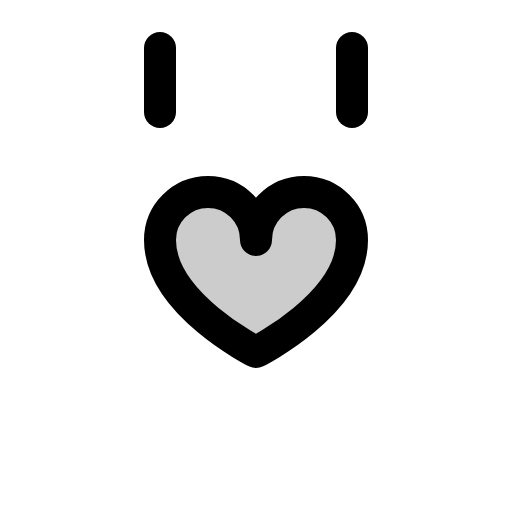
t = 0.00 s
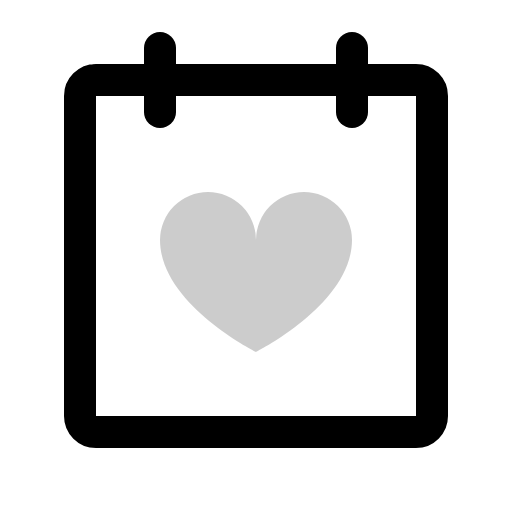
t = 0.90 s
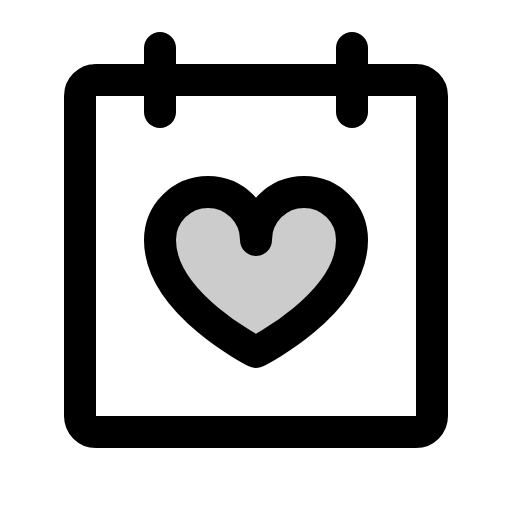
t = 1.28 s
t = 1.65 s: frame unchanged from t = 1.28 s, image omitted
t = 2.03 s: frame unchanged from t = 1.28 s, image omitted

The animated SVG that drew these frames (rendered in a browser with its animation timeline set to each time). Animation: 1 CSS @keyframes rule; one cycle of 2.40 s, repeats indefinitely.

<svg xmlns="http://www.w3.org/2000/svg" viewBox="0 0 256 256">
  <style>
    .draw-line {
      stroke-dasharray: 2000;
      stroke-dashoffset: 0;
    }
    svg:hover .draw-line {
      animation: phosphor-draw-in 1.5s ease-in-out infinite alternate;
    }
    @keyframes phosphor-draw-in {
      0%   { stroke-dashoffset: 2000; }
      100% { stroke-dashoffset: 0; }
    }
  </style><rect width="256" height="256" fill="none"/><g opacity="0.2"><path d="M128,120a24,24,0,0,1,48,0c0,32-48,56-48,56s-48-24-48-56a24,24,0,0,1,48,0Z"/></g><rect x="40" y="40" width="176" height="176" rx="8" fill="none" stroke="currentColor" stroke-linecap="round" stroke-linejoin="round" stroke-width="16" class="draw-line" pathLength="1" style="animation-delay: 0s"/><line x1="176" y1="24" x2="176" y2="56" fill="none" stroke="currentColor" stroke-linecap="round" stroke-linejoin="round" stroke-width="16" class="draw-line" pathLength="1" style="animation-delay: 0.3s"/><line x1="80" y1="24" x2="80" y2="56" fill="none" stroke="currentColor" stroke-linecap="round" stroke-linejoin="round" stroke-width="16" class="draw-line" pathLength="1" style="animation-delay: 0.6s"/><path d="M128,120a24,24,0,0,1,48,0c0,32-48,56-48,56s-48-24-48-56a24,24,0,0,1,48,0Z" fill="none" stroke="currentColor" stroke-linecap="round" stroke-linejoin="round" stroke-width="16" class="draw-line" pathLength="1" style="animation-delay: 0.9s"/></svg>
